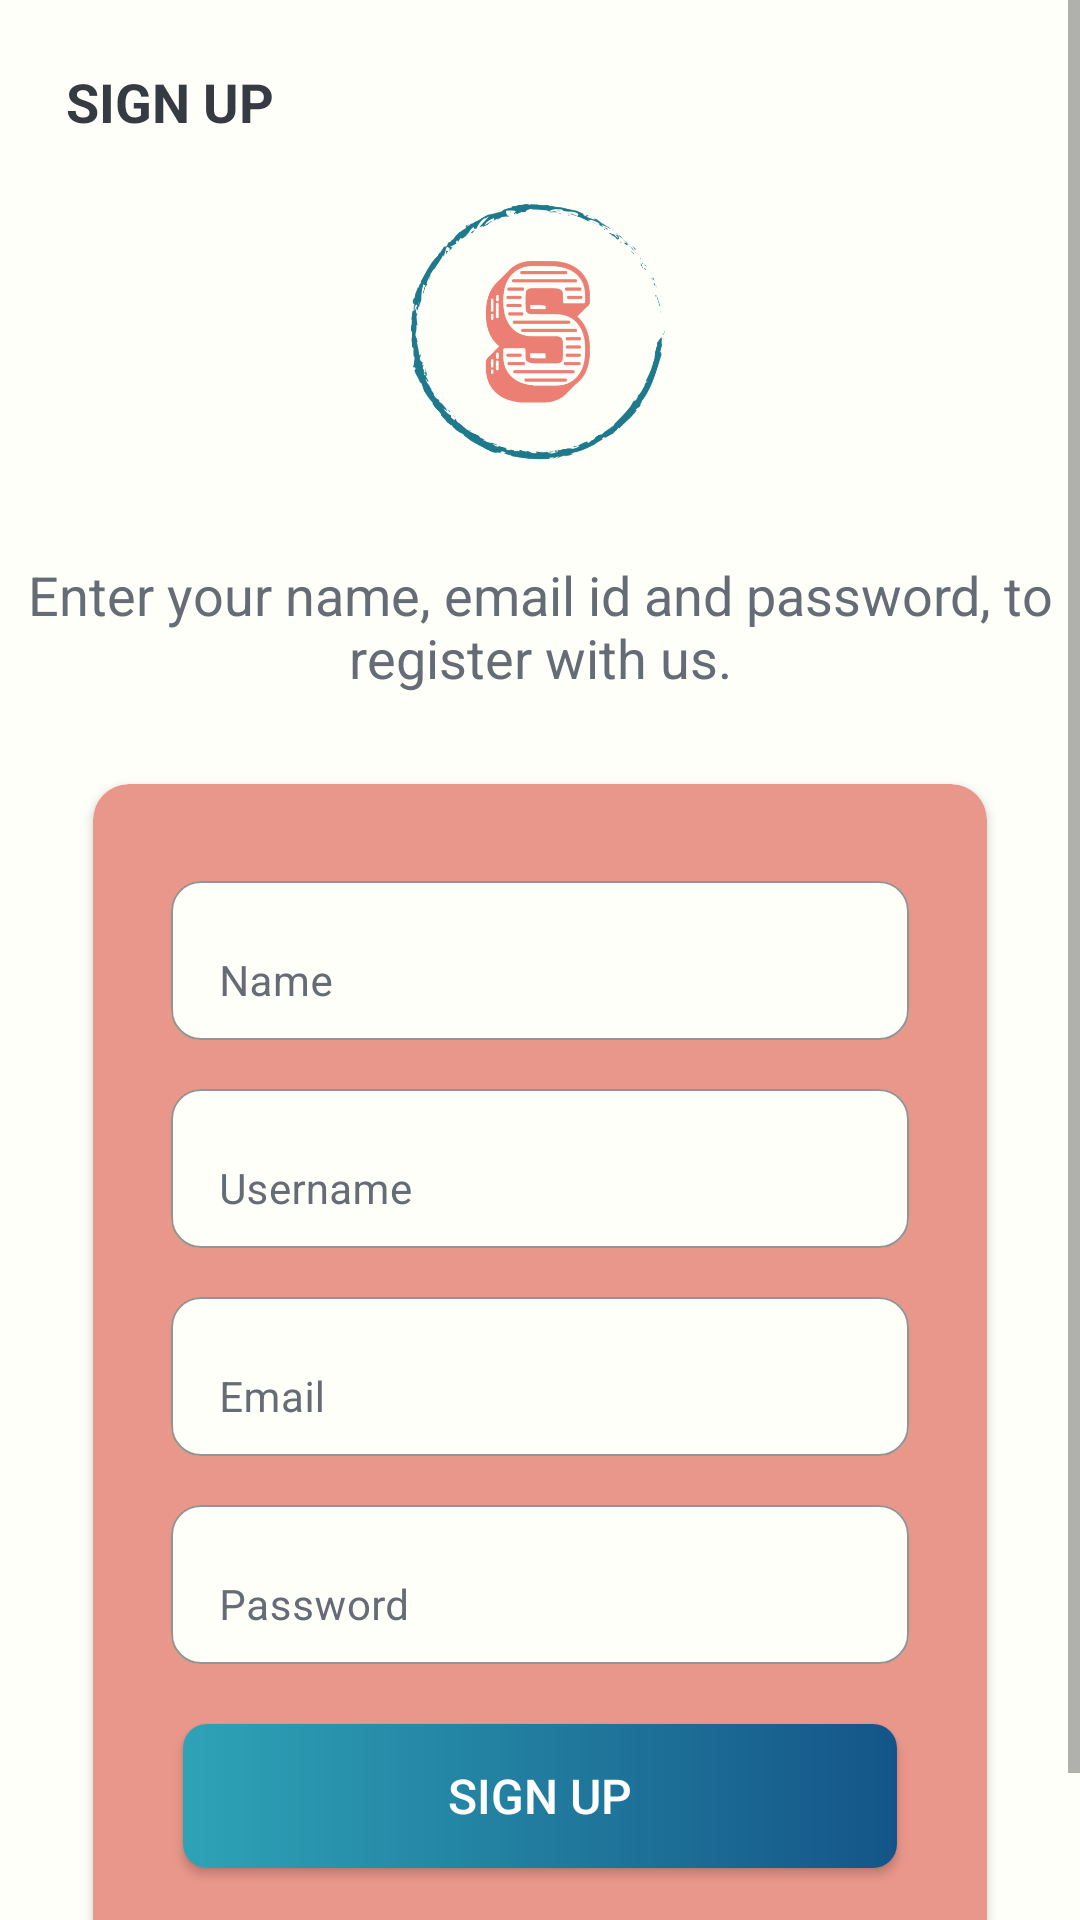

This screen was rendered from an Android layout file. Write that file and the resources it references.
<!-- AndroidManifest.xml: activity theme Theme.StudentPal -->
<!-- res/layout/activity_sign_up.xml -->
<ScrollView
    android:layout_width="match_parent"
    android:layout_height="match_parent"
    xmlns:android="http://schemas.android.com/apk/res/android"
    android:fillViewport="true">


    <LinearLayout xmlns:android="http://schemas.android.com/apk/res/android"
        xmlns:app="http://schemas.android.com/apk/res-auto"
        xmlns:tools="http://schemas.android.com/tools"
        android:layout_width="match_parent"
        android:layout_height="match_parent"
        android:background="@color/bg_color"
        android:orientation="vertical"
        android:padding="@dimen/general_padding"
        tools:context=".view.registration.SignUpActivity"
        >

        <androidx.appcompat.widget.Toolbar
            android:id="@+id/toolbar_sign_up_activity"
            android:layout_width="match_parent"
            android:theme="@style/ToolbarTheme"
            android:layout_height="?attr/actionBarSize">

            <TextView
                android:id="@+id/tv_title"
                android:layout_width="match_parent"
                android:layout_height="match_parent"
                android:gravity="center_vertical"
                android:text="@string/sign_up"
                android:textColor="@color/primary_text_color"
                android:textSize="@dimen/toolbar_title_text_size"
                android:textStyle="bold" />

        </androidx.appcompat.widget.Toolbar>

        <ImageView
            android:layout_width="246dp"
            android:layout_height="94dp"
            android:layout_gravity="center"
            android:layout_marginBottom="30dp"
            android:src="@drawable/logo_icon_transparent_background"
            android:contentDescription="@string/logo_icon" />

        <TextView
            android:id="@+id/sign_up_text"
            android:layout_width="match_parent"
            android:layout_height="wrap_content"
            android:text="@string/sign_up_description_text"
            android:gravity="center"
            android:textColor="@color/secondary_text_color"
            android:textSize="@dimen/authentication_description_text_size"/>

        <androidx.cardview.widget.CardView
            android:layout_width="match_parent"
            android:layout_height="wrap_content"
            android:layout_marginStart="@dimen/authentication_screen_marginStartEnd"
            android:layout_marginTop="@dimen/authentication_screen_card_view_marginTop"
            android:layout_marginEnd="@dimen/authentication_screen_marginStartEnd"
            android:elevation="@dimen/card_view_elevation"
            app:cardCornerRadius="@dimen/card_view_corner_radius"
            android:background="@color/white"
            android:backgroundTint="@color/salmon">

            <LinearLayout
                android:layout_width="match_parent"
                android:layout_height="wrap_content"
                android:orientation="vertical"
                android:padding="@dimen/card_view_layout_content_padding" >

                <com.google.android.material.textfield.TextInputLayout
                    android:layout_width="match_parent"
                    android:layout_height="wrap_content"
                    android:layout_marginTop="16dp"
                    android:layout_marginStart="@dimen/authentication_screen_til_marginStartEnd"
                    android:layout_marginEnd="@dimen/authentication_screen_til_marginStartEnd"
                    style="@style/TextInputLayoutTheme">

                    <androidx.appcompat.widget.AppCompatEditText
                        android:id="@+id/et_name"
                        android:layout_width="match_parent"
                        android:layout_height="wrap_content"
                        android:hint="@string/name"
                        android:textColor="@color/black"
                        android:inputType="textPersonName"
                        android:textSize="@dimen/et_text_size"
                        android:backgroundTint="@color/bg_color"
                        android:layout_marginTop="20dp">
                    </androidx.appcompat.widget.AppCompatEditText>



                </com.google.android.material.textfield.TextInputLayout>
                <com.google.android.material.textfield.TextInputLayout
                    android:layout_width="match_parent"
                    android:layout_height="wrap_content"
                    android:layout_marginTop="10dp"
                    android:layout_marginStart="@dimen/authentication_screen_til_marginStartEnd"
                    android:layout_marginBottom="10dp"
                    android:layout_marginEnd="@dimen/authentication_screen_til_marginStartEnd"
                    style="@style/TextInputLayoutTheme">

                    <androidx.appcompat.widget.AppCompatEditText
                        android:id="@+id/et_username"
                        android:layout_width="match_parent"
                        android:layout_height="wrap_content"
                        android:hint="@string/username"
                        android:textColor="@color/black"
                        android:inputType="text"
                        android:textSize="@dimen/et_text_size"
                        android:backgroundTint="@color/bg_color"
                        android:layout_marginTop="20dp">
                    </androidx.appcompat.widget.AppCompatEditText>
                </com.google.android.material.textfield.TextInputLayout>

                <com.google.android.material.textfield.TextInputLayout
                    android:layout_width="match_parent"
                    android:layout_height="wrap_content"
                    android:layout_marginStart="@dimen/authentication_screen_til_marginStartEnd"
                    android:layout_marginEnd="@dimen/authentication_screen_til_marginStartEnd"
                    android:layout_marginBottom="10dp"
                    style="@style/TextInputLayoutTheme">

                    <androidx.appcompat.widget.AppCompatEditText
                        android:id="@+id/et_email"
                        android:layout_width="match_parent"
                        android:layout_height="wrap_content"
                        android:hint="@string/prompt_email"
                        android:inputType="textEmailAddress"
                        android:textSize="@dimen/et_text_size"
                        android:backgroundTint="@color/bg_color"
                        android:textColor="@color/black">
                    </androidx.appcompat.widget.AppCompatEditText>
                </com.google.android.material.textfield.TextInputLayout>

                <com.google.android.material.textfield.TextInputLayout
                    android:layout_width="match_parent"
                    android:layout_height="wrap_content"
                    android:layout_marginStart="@dimen/authentication_screen_til_marginStartEnd"
                    android:layout_marginEnd="@dimen/authentication_screen_til_marginStartEnd"
                    style="@style/TextInputLayoutTheme">

                    <androidx.appcompat.widget.AppCompatEditText
                        android:id="@+id/et_password"
                        android:layout_width="match_parent"
                        android:layout_height="wrap_content"
                        android:hint="@string/prompt_password"
                        android:inputType="textPassword"
                        android:textSize="@dimen/et_text_size"
                        android:backgroundTint="@color/bg_color"
                        android:textColor="@color/black">
                    </androidx.appcompat.widget.AppCompatEditText>
                </com.google.android.material.textfield.TextInputLayout>

                <androidx.appcompat.widget.AppCompatButton
                    android:id="@+id/btn_sign_up"
                    android:layout_width="match_parent"
                    android:layout_height="wrap_content"
                    android:layout_gravity="center"
                    android:layout_marginStart="@dimen/btn_marginStartEnd"
                    android:layout_marginTop="@dimen/sign_up_screen_btn_marginTop"
                    android:layout_marginEnd="@dimen/btn_marginStartEnd"
                    android:layout_marginBottom="20dp"
                    android:background="@drawable/shape_button_rounded"
                    android:gravity="center"
                    android:paddingTop="@dimen/btn_paddingTopBottom"
                    android:paddingBottom="@dimen/btn_paddingTopBottom"
                    android:text="@string/sign_up"
                    android:textColor="@color/white"
                    android:textSize="@dimen/btn_text_size"/>

            </LinearLayout>
        </androidx.cardview.widget.CardView>

        <TextView
            android:id="@+id/existing_account"
            android:layout_width="match_parent"
            android:layout_height="wrap_content"
            android:layout_marginTop="14dp"
            android:text="@string/existing_account_text"
            android:gravity="center"
            android:textColor="@color/primary_text_color"
            android:textSize="15sp" />
    </LinearLayout>








</ScrollView>
<!-- resources referenced by this layout -->
<resources>
  <color name="bg_color">#FFFFFA</color>
  <color name="black">#FF000000</color>
  <color name="primary_text_color">#363A43</color>
  <color name="salmon">#EA978B</color>
  <color name="secondary_text_color">#666C75</color>
  <color name="white">#FFFFFFFF</color>
  <dimen name="authentication_description_text_size">18sp</dimen>
  <dimen name="authentication_screen_card_view_marginTop">30dp</dimen>
  <dimen name="authentication_screen_marginStartEnd">25dp</dimen>
  <dimen name="authentication_screen_til_marginStartEnd">16dp</dimen>
  <dimen name="btn_marginStartEnd">20dp</dimen>
  <dimen name="btn_paddingTopBottom">8dp</dimen>
  <dimen name="btn_text_size">16sp</dimen>
  <dimen name="card_view_corner_radius">12dp</dimen>
  <dimen name="card_view_elevation">10dp</dimen>
  <dimen name="card_view_layout_content_padding">10dp</dimen>
  <dimen name="et_text_size">14sp</dimen>
  <dimen name="general_padding">6dp</dimen>
  <dimen name="sign_up_screen_btn_marginTop">20dp</dimen>
  <dimen name="toolbar_title_text_size">18sp</dimen>
  <!-- drawable shape_button_rounded (drawable) -->
  <?xml version="1.0" encoding="utf-8"?>
  <shape xmlns:android="http://schemas.android.com/apk/res/android"
      android:shape="rectangle">
      <gradient android:angle="360"
          android:startColor="@color/colorAccent"
          android:endColor="#145588"
          android:type="linear">
      </gradient>
      <corners
          android:radius="8dp"/>
  </shape>
  <string name="existing_account_text">Already have an account with us? Click here</string>
  <string name="logo_icon">Logo icon</string>
  <string name="name">Name</string>
  <string name="prompt_email">Email</string>
  <string name="prompt_password">Password</string>
  <string name="sign_up">SIGN UP</string>
  <string name="sign_up_description_text">Enter your name, email id and password, to register with us.</string>
  <string name="username">Username</string>
  <style name="ToolbarTheme" parent="@style/ThemeOverlay.MaterialComponents.ActionBar">
          <item name="colorControlNormal">@color/black</item>
          <item name="actionBarStyle">@drawable/ic_round_arrow_back_24</item>
      </style>
  <style name="Theme.StudentPal" parent="Theme.MaterialComponents.DayNight.NoActionBar">
          
          <item name="colorPrimary">@color/purple_500</item>
          <item name="colorPrimaryVariant">@color/purple_700</item>
          <item name="colorOnPrimary">@color/white</item>
          
          <item name="colorSecondary">@color/teal_200</item>
          <item name="colorSecondaryVariant">@color/teal_700</item>
          <item name="colorOnSecondary">@color/black</item>
          
          <item name="android:statusBarColor" tools:targetApi="l">@color/logo_text_color</item>
          
          <item name="windowActionBar">false</item>
          <item name="windowNoTitle">true</item>
      </style>
  <color name="colorAccent">#2EA3B6</color>
  <color name="logo_text_color">#219FF3</color>
  <!-- drawable ic_round_arrow_back_24 (drawable) -->
  <vector xmlns:android="http://schemas.android.com/apk/res/android"
      android:width="24dp"
      android:height="24dp"
      android:viewportWidth="24"
      android:viewportHeight="24"
      android:tint="?attr/colorControlNormal"
      >
    <path
        android:fillColor="@android:color/black"
        android:pathData="M19,11H7.83l4.88,-4.88c0.39,-0.39 0.39,-1.03 0,-1.42 -0.39,-0.39 -1.02,-0.39 -1.41,0l-6.59,6.59c-0.39,0.39 -0.39,1.02 0,1.41l6.59,6.59c0.39,0.39 1.02,0.39 1.41,0 0.39,-0.39 0.39,-1.02 0,-1.41L7.83,13H19c0.55,0 1,-0.45 1,-1s-0.45,-1 -1,-1z"/>
  </vector>
  <color name="purple_500">#FF6200EE</color>
  <color name="purple_700">#FF3700B3</color>
  <color name="teal_200">#FF03DAC5</color>
  <color name="teal_700">#FF018786</color>
</resources>
